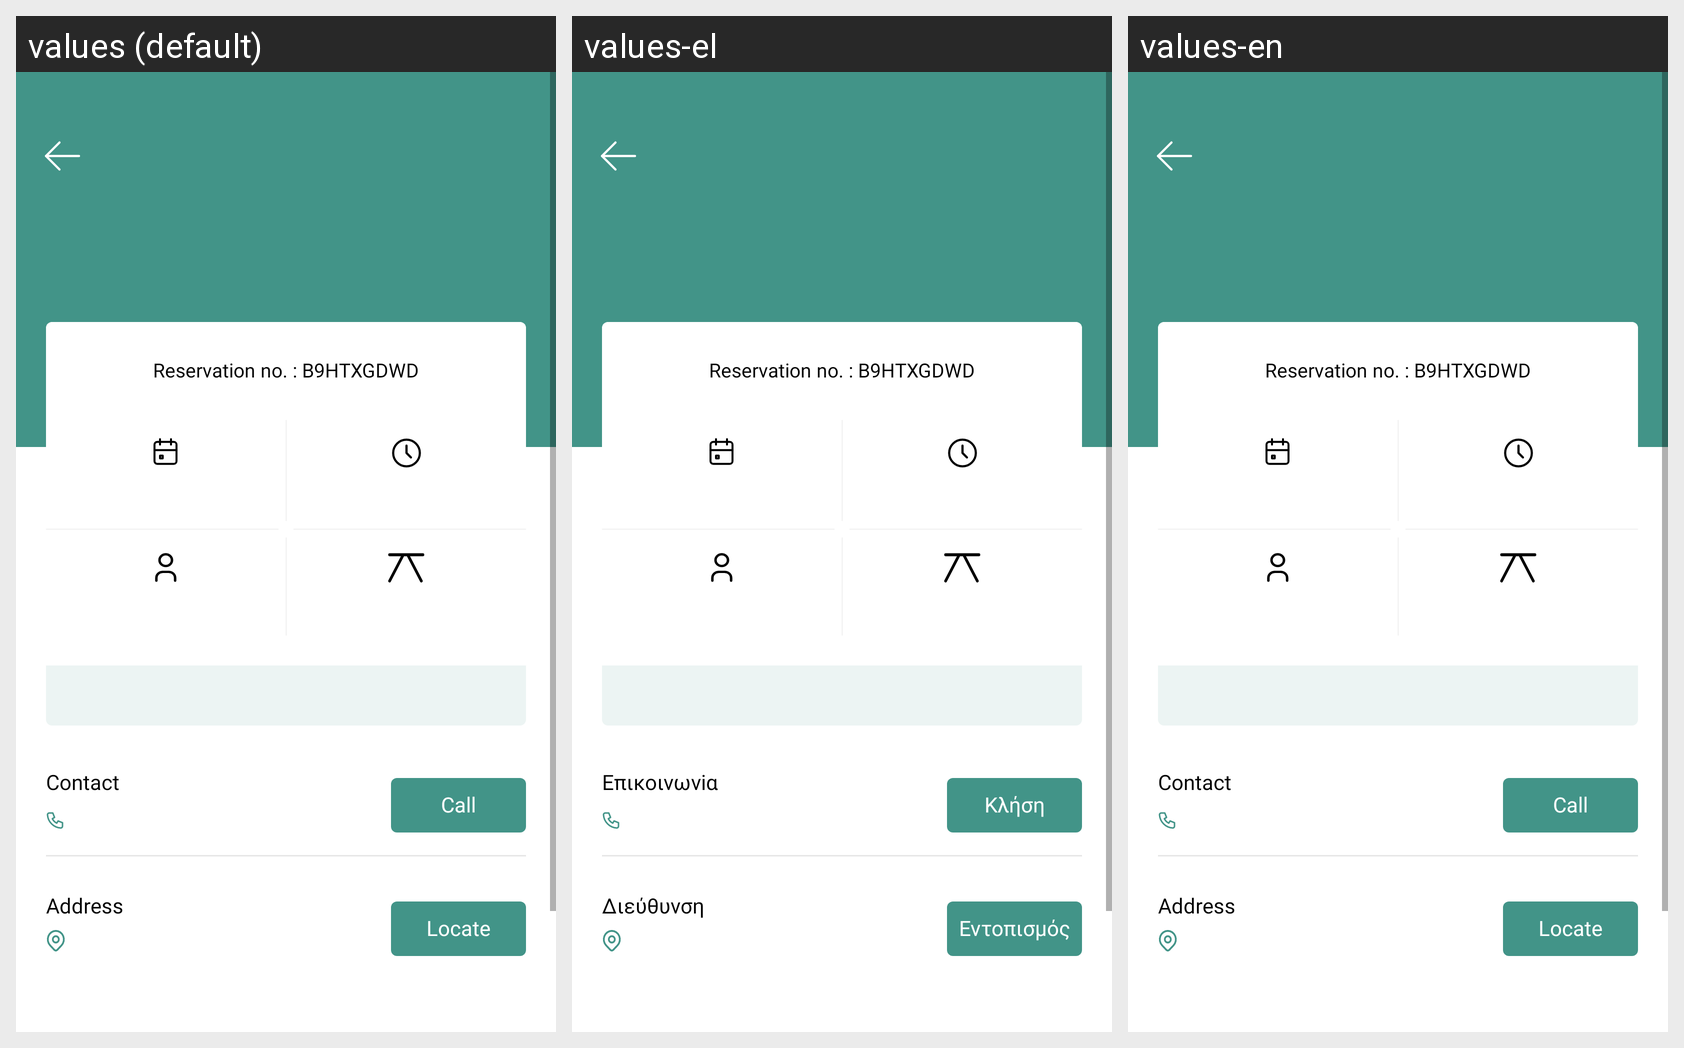

Here is an Android app screen in its default locale and in the app's own translations. Write out the translated-string differences for the strings that appear on this screen.
Android screen res/layout/activity_reserve_table_status.xml rendered under 3 locales, left to right: values (default), values-el, values-en. Device: Nexus 5 (rendered at 1080×1920; each locale shown at half size, 540×960, under a caption strip naming it); theme Theme.PlanOutAndroid.
Strings drawn on this screen, with the default value and each locale's value (text and hints the layout hard-codes, and strings that could not be matched under every locale, appear in the picture but are not listed):

contact
  values: Contact
  values-el: Επικοινωνiα
  values-en: Contact

call
  values: Call
  values-el: Κλήση
  values-en: Call

address
  values: Address
  values-el: Διεύθυνση
  values-en: Address

locate
  values: Locate
  values-el: Εντοπισμός
  values-en: Locate
